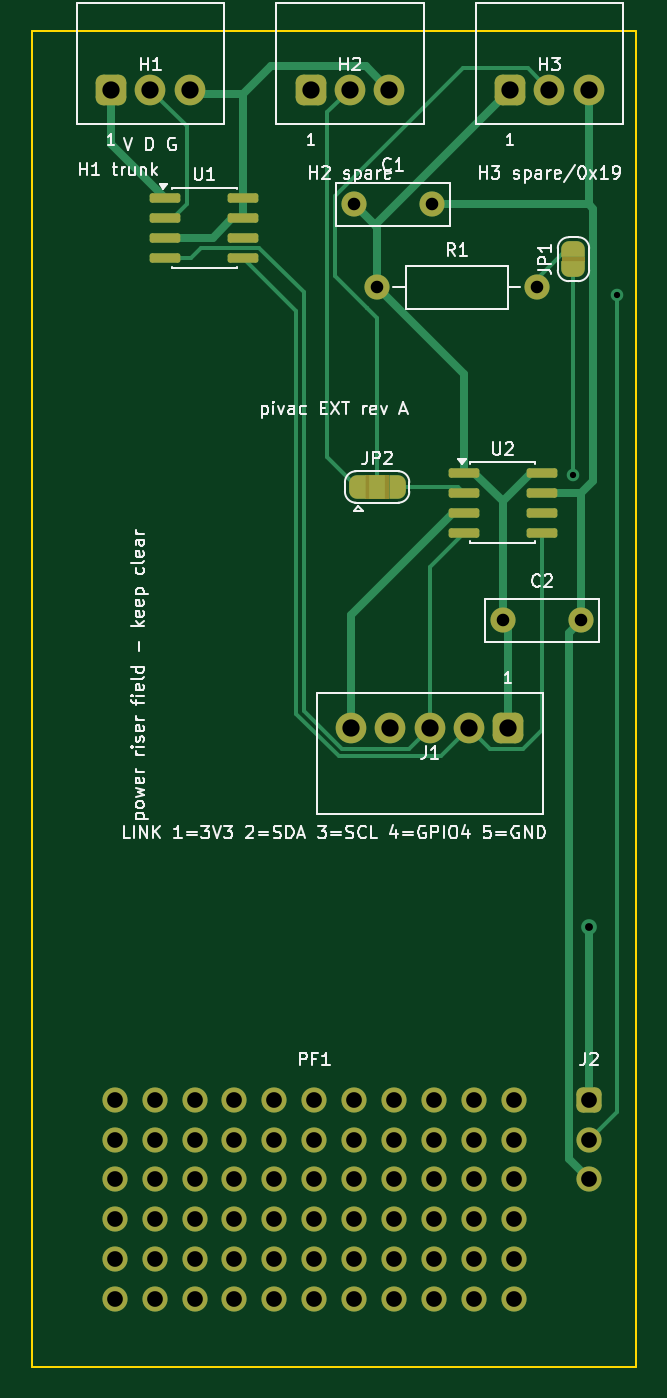
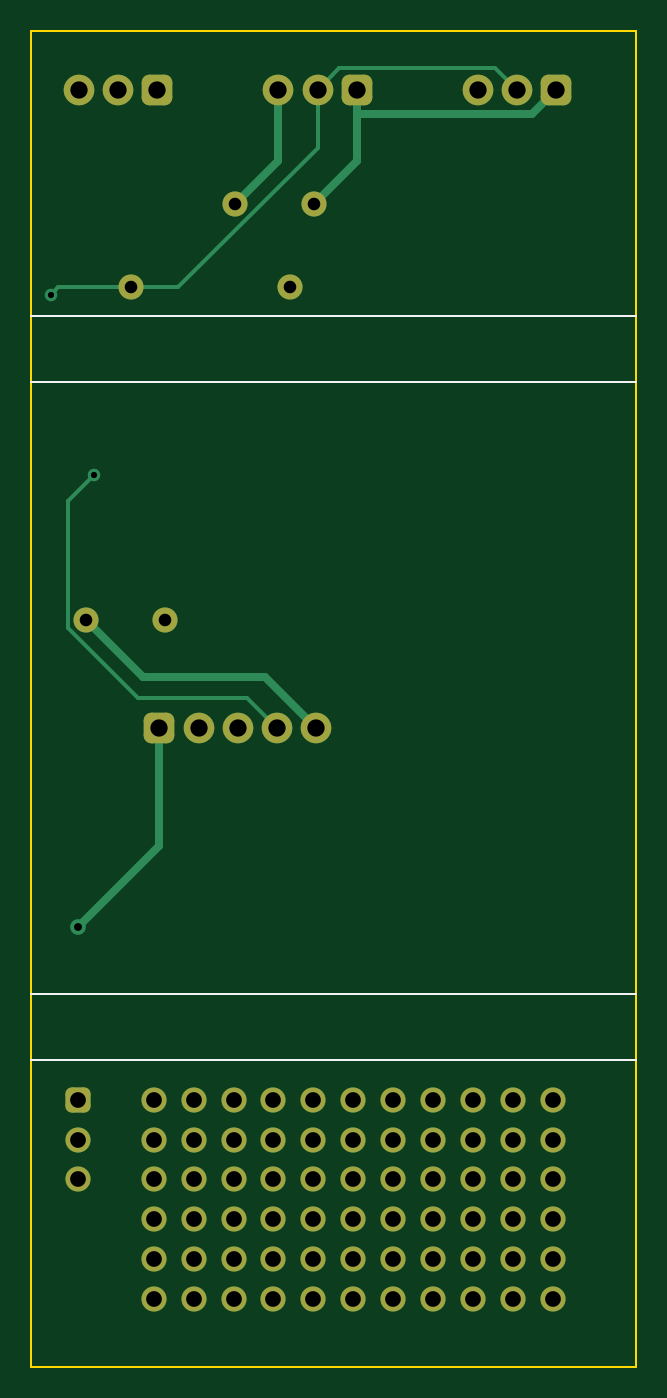
Circuit board: 10 layer files. Board 38.5 x 85.0 mm.
- bottom_copper: ext-board-B_Cu.gbr (9142 bytes)
- bottom_mask: ext-board-B_Mask.gbr (5821 bytes)
- paste: ext-board-B_Paste.gbr (454 bytes)
- bottom_silk: ext-board-B_Silkscreen.gbr (643 bytes)
- outline: ext-board-Edge_Cuts.gbr (559 bytes)
- top_copper: ext-board-F_Cu.gbr (15367 bytes)
- top_mask: ext-board-F_Mask.gbr (8894 bytes)
- paste: ext-board-F_Paste.gbr (1523 bytes)
- top_silk: ext-board-F_Silkscreen.gbr (51833 bytes)
- drill: ext-board.drl (1751 bytes)

=== bottom_copper: ext-board-B_Cu.gbr (9142 bytes, source omitted) ===
=== bottom_mask: ext-board-B_Mask.gbr ===
%TF.GenerationSoftware,KiCad,Pcbnew,10.0.6*%
%TF.CreationDate,2026-09-12T11:27:56-04:00*%
%TF.ProjectId,ext-board,6578742d-626f-4617-9264-2e6b69636164,rev?*%
%TF.SameCoordinates,Original*%
%TF.FileFunction,Soldermask,Bot*%
%TF.FilePolarity,Negative*%
%FSLAX46Y46*%
G04 Gerber Fmt 4.6, Leading zero omitted, Abs format (unit mm)*
G04 Created by KiCad (PCBNEW 10.0.6) date 2026-09-12 11:27:56*
%MOMM*%
%LPD*%
G01*
G04 APERTURE LIST*
G04 Aperture macros list*
%AMRoundRect*
0 Rectangle with rounded corners*
0 $1 Rounding radius*
0 $2 $3 $4 $5 $6 $7 $8 $9 X,Y pos of 4 corners*
0 Add a 4 corners polygon primitive as box body*
4,1,4,$2,$3,$4,$5,$6,$7,$8,$9,$2,$3,0*
0 Add four circle primitives for the rounded corners*
1,1,$1+$1,$2,$3*
1,1,$1+$1,$4,$5*
1,1,$1+$1,$6,$7*
1,1,$1+$1,$8,$9*
0 Add four rect primitives between the rounded corners*
20,1,$1+$1,$2,$3,$4,$5,0*
20,1,$1+$1,$4,$5,$6,$7,0*
20,1,$1+$1,$6,$7,$8,$9,0*
20,1,$1+$1,$8,$9,$2,$3,0*%
G04 Aperture macros list end*
%ADD10C,1.600000*%
%ADD11RoundRect,0.487500X0.487500X0.487500X-0.487500X0.487500X-0.487500X-0.487500X0.487500X-0.487500X0*%
%ADD12C,1.950000*%
%ADD13RoundRect,0.400000X-0.400000X-0.400000X0.400000X-0.400000X0.400000X0.400000X-0.400000X0.400000X0*%
%ADD14RoundRect,0.487500X-0.487500X-0.487500X0.487500X-0.487500X0.487500X0.487500X-0.487500X0.487500X0*%
%ADD15C,0.350000*%
G04 APERTURE END LIST*
D10*
%TO.C,R1*%
X22000000Y-16300000D03*
X32160000Y-16300000D03*
%TD*%
D11*
%TO.C,J1*%
X30350000Y-44340000D03*
D12*
X27850000Y-44340000D03*
X25350000Y-44340000D03*
X22850000Y-44340000D03*
X20350000Y-44340000D03*
%TD*%
D13*
%TO.C,J2*%
X35500000Y-68000000D03*
D10*
X35500000Y-70540000D03*
X35500000Y-73080000D03*
%TD*%
D14*
%TO.C,H1*%
X5070000Y-3700000D03*
D12*
X7570000Y-3700000D03*
X10070000Y-3700000D03*
%TD*%
D10*
%TO.C,C1*%
X20500000Y-11000000D03*
X25500000Y-11000000D03*
%TD*%
%TO.C,C2*%
X30000000Y-37500000D03*
X35000000Y-37500000D03*
%TD*%
%TO.C,PF1*%
X5300000Y-68000000D03*
X7840000Y-68000000D03*
X10380000Y-68000000D03*
X12920000Y-68000000D03*
X15460000Y-68000000D03*
X18000000Y-68000000D03*
X20540000Y-68000000D03*
X23080000Y-68000000D03*
X25620000Y-68000000D03*
X28160000Y-68000000D03*
X30700000Y-68000000D03*
X5300000Y-70540000D03*
X7840000Y-70540000D03*
X10380000Y-70540000D03*
X12920000Y-70540000D03*
X15460000Y-70540000D03*
X18000000Y-70540000D03*
X20540000Y-70540000D03*
X23080000Y-70540000D03*
X25620000Y-70540000D03*
X28160000Y-70540000D03*
X30700000Y-70540000D03*
X5300000Y-73080000D03*
X7840000Y-73080000D03*
X10380000Y-73080000D03*
X12920000Y-73080000D03*
X15460000Y-73080000D03*
X18000000Y-73080000D03*
X20540000Y-73080000D03*
X23080000Y-73080000D03*
X25620000Y-73080000D03*
X28160000Y-73080000D03*
X30700000Y-73080000D03*
X5300000Y-75620000D03*
X7840000Y-75620000D03*
X10380000Y-75620000D03*
X12920000Y-75620000D03*
X15460000Y-75620000D03*
X18000000Y-75620000D03*
X20540000Y-75620000D03*
X23080000Y-75620000D03*
X25620000Y-75620000D03*
X28160000Y-75620000D03*
X30700000Y-75620000D03*
X5300000Y-78160000D03*
X7840000Y-78160000D03*
X10380000Y-78160000D03*
X12920000Y-78160000D03*
X15460000Y-78160000D03*
X18000000Y-78160000D03*
X20540000Y-78160000D03*
X23080000Y-78160000D03*
X25620000Y-78160000D03*
X28160000Y-78160000D03*
X30700000Y-78160000D03*
X5300000Y-80700000D03*
X7840000Y-80700000D03*
X10380000Y-80700000D03*
X12920000Y-80700000D03*
X15460000Y-80700000D03*
X18000000Y-80700000D03*
X20540000Y-80700000D03*
X23080000Y-80700000D03*
X25620000Y-80700000D03*
X28160000Y-80700000D03*
X30700000Y-80700000D03*
%TD*%
D14*
%TO.C,H3*%
X30470000Y-3700000D03*
D12*
X32970000Y-3700000D03*
X35470000Y-3700000D03*
%TD*%
D14*
%TO.C,H2*%
X17770000Y-3700000D03*
D12*
X20270000Y-3700000D03*
X22770000Y-3700000D03*
%TD*%
D15*
X22000000Y-16300000D03*
X32160000Y-16300000D03*
X30350000Y-44340000D03*
X27850000Y-44340000D03*
X25350000Y-44340000D03*
X22850000Y-44340000D03*
X20350000Y-44340000D03*
X35500000Y-68000000D03*
X35500000Y-70540000D03*
X35500000Y-73080000D03*
X5070000Y-3700000D03*
X7570000Y-3700000D03*
X10070000Y-3700000D03*
X20500000Y-11000000D03*
X25500000Y-11000000D03*
X30000000Y-37500000D03*
X35000000Y-37500000D03*
X5300000Y-68000000D03*
X7840000Y-68000000D03*
X10380000Y-68000000D03*
X12920000Y-68000000D03*
X15460000Y-68000000D03*
X18000000Y-68000000D03*
X20540000Y-68000000D03*
X23080000Y-68000000D03*
X25620000Y-68000000D03*
X28160000Y-68000000D03*
X30700000Y-68000000D03*
X5300000Y-70540000D03*
X7840000Y-70540000D03*
X10380000Y-70540000D03*
X12920000Y-70540000D03*
X15460000Y-70540000D03*
X18000000Y-70540000D03*
X20540000Y-70540000D03*
X23080000Y-70540000D03*
X25620000Y-70540000D03*
X28160000Y-70540000D03*
X30700000Y-70540000D03*
X5300000Y-73080000D03*
X7840000Y-73080000D03*
X10380000Y-73080000D03*
X12920000Y-73080000D03*
X15460000Y-73080000D03*
X18000000Y-73080000D03*
X20540000Y-73080000D03*
X23080000Y-73080000D03*
X25620000Y-73080000D03*
X28160000Y-73080000D03*
X30700000Y-73080000D03*
X5300000Y-75620000D03*
X7840000Y-75620000D03*
X10380000Y-75620000D03*
X12920000Y-75620000D03*
X15460000Y-75620000D03*
X18000000Y-75620000D03*
X20540000Y-75620000D03*
X23080000Y-75620000D03*
X25620000Y-75620000D03*
X28160000Y-75620000D03*
X30700000Y-75620000D03*
X5300000Y-78160000D03*
X7840000Y-78160000D03*
X10380000Y-78160000D03*
X12920000Y-78160000D03*
X15460000Y-78160000D03*
X18000000Y-78160000D03*
X20540000Y-78160000D03*
X23080000Y-78160000D03*
X25620000Y-78160000D03*
X28160000Y-78160000D03*
X30700000Y-78160000D03*
X5300000Y-80700000D03*
X7840000Y-80700000D03*
X10380000Y-80700000D03*
X12920000Y-80700000D03*
X15460000Y-80700000D03*
X18000000Y-80700000D03*
X20540000Y-80700000D03*
X23080000Y-80700000D03*
X25620000Y-80700000D03*
X28160000Y-80700000D03*
X30700000Y-80700000D03*
X30470000Y-3700000D03*
X32970000Y-3700000D03*
X35470000Y-3700000D03*
X17770000Y-3700000D03*
X20270000Y-3700000D03*
X22770000Y-3700000D03*
M02*

=== paste: ext-board-B_Paste.gbr ===
%TF.GenerationSoftware,KiCad,Pcbnew,10.0.6*%
%TF.CreationDate,2026-09-12T11:27:56-04:00*%
%TF.ProjectId,ext-board,6578742d-626f-4617-9264-2e6b69636164,rev?*%
%TF.SameCoordinates,Original*%
%TF.FileFunction,Paste,Bot*%
%TF.FilePolarity,Positive*%
%FSLAX46Y46*%
G04 Gerber Fmt 4.6, Leading zero omitted, Abs format (unit mm)*
G04 Created by KiCad (PCBNEW 10.0.6) date 2026-09-12 11:27:56*
%MOMM*%
%LPD*%
G01*
G04 APERTURE LIST*
G04 APERTURE END LIST*
M02*

=== bottom_silk: ext-board-B_Silkscreen.gbr ===
%TF.GenerationSoftware,KiCad,Pcbnew,10.0.6*%
%TF.CreationDate,2026-09-12T11:27:56-04:00*%
%TF.ProjectId,ext-board,6578742d-626f-4617-9264-2e6b69636164,rev?*%
%TF.SameCoordinates,Original*%
%TF.FileFunction,Legend,Bot*%
%TF.FilePolarity,Positive*%
%FSLAX46Y46*%
G04 Gerber Fmt 4.6, Leading zero omitted, Abs format (unit mm)*
G04 Created by KiCad (PCBNEW 10.0.6) date 2026-09-12 11:27:56*
%MOMM*%
%LPD*%
G01*
G04 APERTURE LIST*
%ADD10C,0.100000*%
G04 APERTURE END LIST*
D10*
X0Y-18110000D02*
X38500000Y-18110000D01*
X0Y-22310000D02*
X38500000Y-22310000D01*
X0Y-61290000D02*
X38500000Y-61290000D01*
X0Y-65489999D02*
X38500000Y-65489999D01*
M02*

=== outline: ext-board-Edge_Cuts.gbr ===
%TF.GenerationSoftware,KiCad,Pcbnew,10.0.6*%
%TF.CreationDate,2026-09-12T11:27:56-04:00*%
%TF.ProjectId,ext-board,6578742d-626f-4617-9264-2e6b69636164,rev?*%
%TF.SameCoordinates,Original*%
%TF.FileFunction,Profile,NP*%
%FSLAX46Y46*%
G04 Gerber Fmt 4.6, Leading zero omitted, Abs format (unit mm)*
G04 Created by KiCad (PCBNEW 10.0.6) date 2026-09-12 11:27:56*
%MOMM*%
%LPD*%
G01*
G04 APERTURE LIST*
%TA.AperFunction,Profile*%
%ADD10C,0.100000*%
%TD*%
G04 APERTURE END LIST*
D10*
X0Y0D02*
X38500000Y0D01*
X38500000Y-85000000D01*
X0Y-85000000D01*
X0Y0D01*
M02*

=== top_copper: ext-board-F_Cu.gbr (15367 bytes, source omitted) ===
=== top_mask: ext-board-F_Mask.gbr (8894 bytes, source omitted) ===
=== paste: ext-board-F_Paste.gbr (1523 bytes, source withheld) ===
=== top_silk: ext-board-F_Silkscreen.gbr (51833 bytes, source omitted) ===
=== drill: ext-board.drl ===
M48
; DRILL file KiCad 10.0.6 date 2026-09-12T11:27:56
; FORMAT={-:-/ absolute / metric / decimal}
; #@! TF.CreationDate,2026-09-12T11:27:56-04:00
; #@! TF.GenerationSoftware,Kicad,Pcbnew,10.0.6
; #@! TF.FileFunction,MixedPlating,1,2
FMAT,2
METRIC
; #@! TA.AperFunction,Plated,PTH,ViaDrill
T1C0.400
; #@! TA.AperFunction,Plated,PTH,ViaDrill
T2C0.500
; #@! TA.AperFunction,Plated,PTH,ComponentDrill
T3C0.800
; #@! TA.AperFunction,Plated,PTH,ComponentDrill
T4C1.000
; #@! TA.AperFunction,Plated,PTH,ComponentDrill
T5C1.100
%
G90
G05
T1
X34.5Y-28.245
X37.254Y-16.75
T2
X35.5Y-56.99
T3
X20.5Y-11.0
X22.0Y-16.3
X25.5Y-11.0
X30.0Y-37.5
X32.16Y-16.3
X35.0Y-37.5
T4
X5.3Y-68.0
X5.3Y-70.54
X5.3Y-73.08
X5.3Y-75.62
X5.3Y-78.16
X5.3Y-80.7
X7.84Y-68.0
X7.84Y-70.54
X7.84Y-73.08
X7.84Y-75.62
X7.84Y-78.16
X7.84Y-80.7
X10.38Y-68.0
X10.38Y-70.54
X10.38Y-73.08
X10.38Y-75.62
X10.38Y-78.16
X10.38Y-80.7
X12.92Y-68.0
X12.92Y-70.54
X12.92Y-73.08
X12.92Y-75.62
X12.92Y-78.16
X12.92Y-80.7
X15.46Y-68.0
X15.46Y-70.54
X15.46Y-73.08
X15.46Y-75.62
X15.46Y-78.16
X15.46Y-80.7
X18.0Y-68.0
X18.0Y-70.54
X18.0Y-73.08
X18.0Y-75.62
X18.0Y-78.16
X18.0Y-80.7
X20.54Y-68.0
X20.54Y-70.54
X20.54Y-73.08
X20.54Y-75.62
X20.54Y-78.16
X20.54Y-80.7
X23.08Y-68.0
X23.08Y-70.54
X23.08Y-73.08
X23.08Y-75.62
X23.08Y-78.16
X23.08Y-80.7
X25.62Y-68.0
X25.62Y-70.54
X25.62Y-73.08
X25.62Y-75.62
X25.62Y-78.16
X25.62Y-80.7
X28.16Y-68.0
X28.16Y-70.54
X28.16Y-73.08
X28.16Y-75.62
X28.16Y-78.16
X28.16Y-80.7
X30.7Y-68.0
X30.7Y-70.54
X30.7Y-73.08
X30.7Y-75.62
X30.7Y-78.16
X30.7Y-80.7
X35.5Y-68.0
X35.5Y-70.54
X35.5Y-73.08
T5
X5.07Y-3.7
X7.57Y-3.7
X10.07Y-3.7
X17.77Y-3.7
X20.27Y-3.7
X20.35Y-44.34
X22.77Y-3.7
X22.85Y-44.34
X25.35Y-44.34
X27.85Y-44.34
X30.35Y-44.34
X30.47Y-3.7
X32.97Y-3.7
X35.47Y-3.7
M30
